Run: headless pygame with SDL's dummy video driver; simulated clock (each Clock.tick advances the game by its frame time, no real sleeping); random seed 0; keys injected as events and as key.get_pressed() state; no mouse input; restart key SPACE tapped at the start of phases 3 and 4.
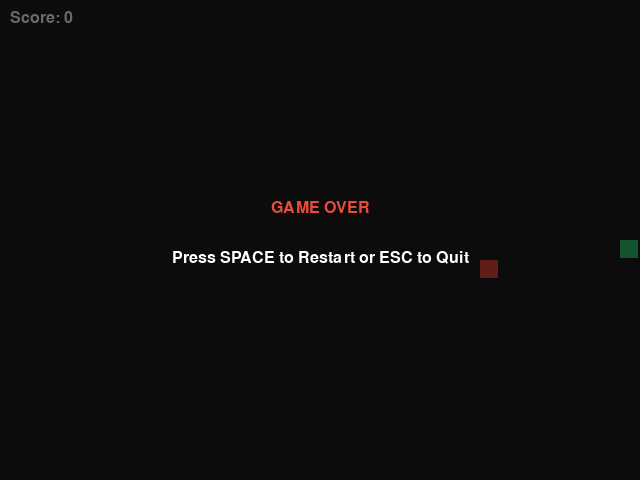
Frame 1 of 4 · flips 1–60 · no input
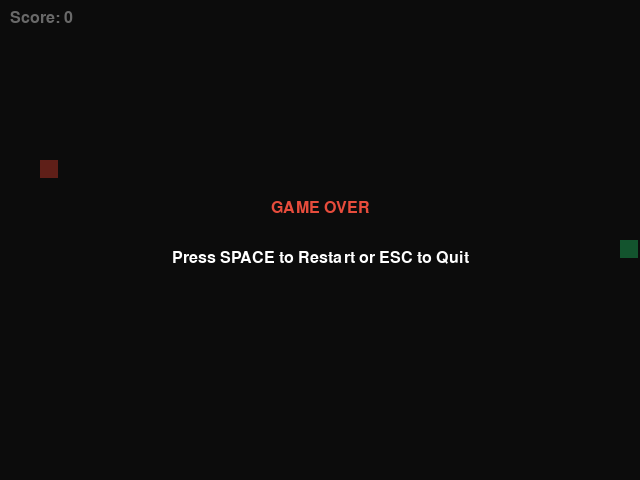
Frame 2 of 4 · flips 61–180 · tapped SPACE, RETURN · held RIGHT (→), D
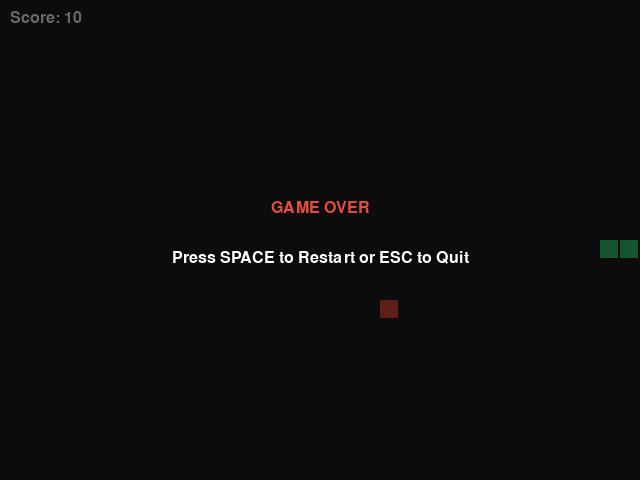
Frame 3 of 4 · flips 181–300 · tapped SPACE · held DOWN (↓), S
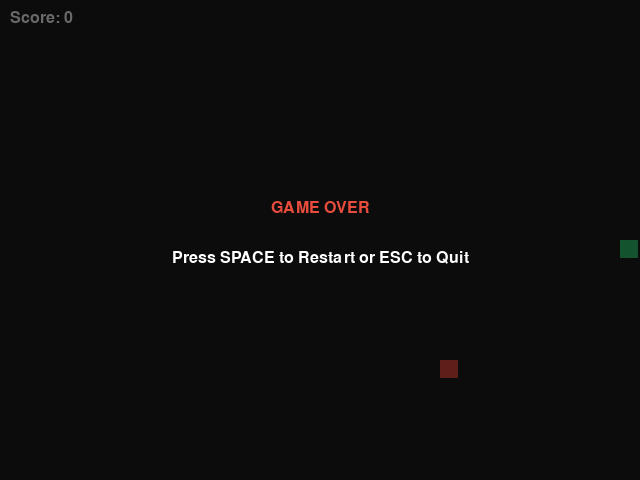
Frame 4 of 4 · flips 301–420 · tapped SPACE · held LEFT (←), A, UP (↑), W

The pygame program that drew these frames:

#Sarah Amond
import pygame
import random
import sys

# Initialize Pygame
pygame.init()
# Game Constants
WIDTH, HEIGHT = 640, 480
GRID_SIZE = 20
GRID_WIDTH = WIDTH // GRID_SIZE
GRID_HEIGHT = HEIGHT // GRID_SIZE
FPS = 10
# Colors (RGB)
COLOR_BACKGROUND = (30, 30, 30)
COLOR_SNAKE = (46, 204, 113)
COLOR_FOOD = (231, 76, 60)
COLOR_TEXT = (255, 255, 255)
# Directions
UP = (0, -1)
DOWN = (0, 1)
LEFT = (-1, 0)
RIGHT = (1, 0)
class SnakeGame:
    def __init__(self):
        self.screen = pygame.display.set_mode((WIDTH, HEIGHT))
        pygame.display.set_caption("Classic Snake Arcade")
        self.clock = pygame.time.Clock()
        self.font = pygame.font.SysFont("arial", 24)
        self.reset_game()
    def reset_game(self):
        # Start in the middle of the screen
        self.snake = [(GRID_WIDTH // 2, GRID_HEIGHT // 2)]
        self.direction = RIGHT
        self.score = 0
        self.spawn_food()
        self.game_over = False
    def spawn_food(self):
        while True:
            self.food = (random.randint(0, GRID_WIDTH - 1), random.randint(0, GRID_HEIGHT - 1))
            # Ensure food doesn't spawn inside the snake's body
            if self.food not in self.snake:
                break
    def handle_events(self):
        for event in pygame.event.get():
            if event.type == pygame.QUIT:
                pygame.quit()
                sys.exit()
            elif event.type == pygame.KEYDOWN:
                if self.game_over:
                    if event.key == pygame.K_SPACE:
                        self.reset_game()
                    elif event.key == pygame.K_ESCAPE:
                        pygame.quit()
                        sys.exit()
                else:
                    # Prevent the snake from reversing directly into itself
                    #CONTROLS FOR THE GAME 
                    if event.key == pygame.K_UP and self.direction != DOWN:
                        self.direction = UP
                    elif event.key == pygame.K_DOWN and self.direction != UP:
                        self.direction = DOWN
                    elif event.key == pygame.K_LEFT and self.direction != RIGHT:
                        self.direction = LEFT
                    elif event.key == pygame.K_RIGHT and self.direction != LEFT:
                        self.direction = RIGHT

    def update(self):
        if self.game_over:
            return

        # Calculate new head position
        cur_head = self.snake[0]
        dx, dy = self.direction
        new_head = (cur_head[0] + dx, cur_head[1] + dy)

        # Collision Check: Walls
        if (new_head[0] < 0 or new_head[0] >= GRID_WIDTH or 
            new_head[1] < 0 or new_head[1] >= GRID_HEIGHT):
            self.game_over = True
            return

        # Collision Check: Self
        if new_head in self.snake:
            self.game_over = True
            return

        # Move snake by inserting the new head location
        self.snake.insert(0, new_head)

        # Collision Check: Food
        if new_head == self.food:
            self.score += 10
            self.spawn_food()
        else:
            # Remove the tail segment if no food was eaten
            self.snake.pop()

    def draw(self):
        self.screen.fill(COLOR_BACKGROUND)

        # Draw Snake
        for segment in self.snake:
            rect = pygame.Rect(segment[0] * GRID_SIZE, segment[1] * GRID_SIZE, GRID_SIZE - 2, GRID_SIZE - 2)
            pygame.draw.rect(self.screen, COLOR_SNAKE, rect)

        # Draw Food
        food_rect = pygame.Rect(self.food[0] * GRID_SIZE, self.food[1] * GRID_SIZE, GRID_SIZE - 2, GRID_SIZE - 2)
        pygame.draw.rect(self.screen, COLOR_FOOD, food_rect)

        # Draw Score
        score_surface = self.font.render(f"Score: {self.score}", True, COLOR_TEXT)
        self.screen.blit(score_surface, (10, 10))

        # Game Over Screen Overlay
        if self.game_over:
            overlay = pygame.Surface((WIDTH, HEIGHT))
            overlay.set_alpha(150)
            overlay.fill((0, 0, 0))
            self.screen.blit(overlay, (0, 0))

            go_surface = self.font.render("GAME OVER", True, COLOR_FOOD)
            restart_surface = self.font.render("Press SPACE to Restart or ESC to Quit", True, COLOR_TEXT)
            
            self.screen.blit(go_surface, (WIDTH // 2 - go_surface.get_width() // 2, HEIGHT // 2 - 40))
            self.screen.blit(restart_surface, (WIDTH // 2 - restart_surface.get_width() // 2, HEIGHT // 2 + 10))

        pygame.display.flip()

    def run(self):
        while True:
            self.handle_events()
            self.update()
            self.draw()
            self.clock.tick(FPS)

if __name__ == "__main__":
    game = SnakeGame()
    game.run()
